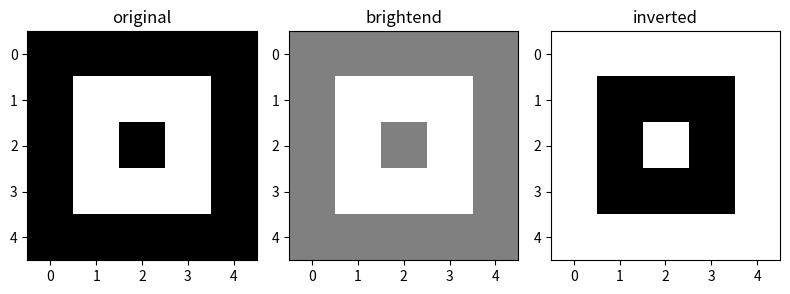

The matplotlib source for this figure: (Note: this script raises an exception after producing the figure.)
import numpy as np
import matplotlib
import matplotlib.pyplot as plt

# * NumPy *
# 1차원 배열
arr1 = np.array([1,2,3,4,5])
print(arr1)
# 2차원 배열
arr2 = np.array([[1, 2, 3], [4, 5, 6]]) 
print(arr2)
# 0으로 채워진 배열
zeros = np.zeros((3, 4)) # 3행 4열
print(zeros)
# 1로 채워진 배열
ones = np.ones((2, 3)) # 2행 3열
print(ones)
# 특정 범위의 균일한 간격 배열
range_arr = np.arange(0, 10, 2) # 0에서 10까지 2 간격으로
print(range_arr)
# 선형 간격 배열
linear_space = np.linspace(0, 1, 5) # 0과 1 사이를 5등분
print(linear_space)
# 랜던 배열
random_arr = np.random.random((2, 2)) # 2x2 균등분포 난수 행렬
print(random_arr)
# 배열 속성
print("배열 차원 : ",arr2.ndim)
print("배열 형태 : ",arr2.shape)
print("배열 크기 : ",arr2.size)
print("요소 데이터 타입 : ",arr2.dtype)
print("각 요소 바이트 크기 : ",arr2.itemsize)
print("전체 배열 바이트 크기 : ",arr2.nbytes)
# 전치(행과 열 바꾸기)
print("원본 배열 : ",arr2)
print("전치 배열 (T) : ",arr2.T)
# 배열 형태 변경
arr1d1 = np.arange(12)
arr2d1 = arr1d1.reshape(3, 4)
print("reshape 결과 : ",arr2d1)
# 배열 평탄화(1차원으로 변환)
print("평탄화 결과 (flattern) : ",arr2d1.flatten())
# 데이터 타입 변환
arr_float = arr2.astype(np.float64)
print("타입 변환 후 : ",arr_float.dtype)
# 통계 메서드
data = np.array([1, 2, 3, 4, 5])
print("합계 : ", data.sum())
print("평균 : ",data.mean())
print("최소값 : ",data.min())
print("최대값 : ",data.max())
print("표준편차 : ",data.std())
print("분산 : ",data.var())
print("누적합 : ",data.cumsum())
# 조건 기반 인덱싱
arr3 = np.array([1, 2, 3, 4, 5, 6, 7, 8, 9])
print("짝수 요소만 선택 : ",arr3[arr3 % 2 == 0])
# 배열 연산 메서드
a = np.array([[1, 2], [3, 4]])
b = np.array([[5, 6], [7, 8]])
print("행렬 곱셈 (dot) : ", a.dot(b)) # 수학적 행렬 곱셈 규칙에 따라 계산
print("요소별 곱셈 (*) : ", a * b) # 대응하는 위치의 요소끼리의 곱
# 배열 인덱싱
# 1차원 배열 인덱싱
arr1d2 = np.array([10, 20, 30, 40, 50])
print(arr1d2[0]) # 첫 번째 요소
print(arr1d2[-1]) # 마지막 요소
# 2차원 배열 인덱싱
arr2d2 = np.array([[1, 2, 3], [4, 5, 6], [7, 8, 9]])
print(arr2d2[0, 0]) # 첫 번째 행, 첫 번쨰 열
print(arr2d2[1, 2]) # 두 번째 행, 세 번쨰 열
print(arr2d2[2, -1]) # 세 번쨰 행, 마지막 열
# 배열 슬라이싱
# 1차원 배열 슬라이싱
arr1d3 = np.array([10, 20, 30, 40, 50, 60])
print(arr1d3[1:4]) # 인데스 1부터 3까지
print(arr1d3[:3]) # 처음부터 인데스 2까지
print(arr1d3[3:]) # 인덱스 3부터 끝까지
print(arr1d3[::2]) # 처음부터 끝까지 2 간격으로
# 2차원 배열 슬라이싱
arr2d3 = np.array([[1, 2, 3, 4], [5, 6, 7, 8], [9, 10, 11, 12]])
print(arr2d3[:2, 1:3]) # 처음 2행, 1~2열
print(arr2d3[1:, :2]) # 1행부터 끝까지, 0~1열
# 브로드캐스팅
a = np.array([[1, 2, 3],[4, 5, 6]])
b = np.array([10, 20, 30])
print(a+b)
celsius = np.array([0, 15, 30 ,45])
fahrenheit = celsius * 9/5 + 32
print(fahrenheit)
# 배열 변형 및 조작
reshaped1 = arr1d1.reshape(2, 6)
print(reshaped1)
reshaped2 = arr1d1.reshape(3, 4)
print(reshaped2)
reshaped3 = arr1d1.reshape(3, -1)
print(reshaped3)
# 배열 합치기
a2 = np.array([[1, 2],[3, 4]])
b2 = np.array([[5, 6],[7, 8]])
# 세로 방향으로 합치기 (행 추가)
vertical = np.concatenate([a2, b2], axis=0)
print(vertical)
# 가로 방향으로 합치기 (열 추가)
horizontal = np.concatenate([a2, b2], axis=1)
print(horizontal)
# vstack, hstack 함수
v_stack = np.vstack([a2, b2])
h_stack = np.hstack([a2, b2])
print(v_stack)
print(h_stack)
# 배열 분할
arr4 = np.arange(12).reshape(3, 4)
print(arr4)
# 수평 분할(행 기준)
h_split = np.split(arr4, 3, axis=0)
for i, split_arr in enumerate(h_split):
    print("분할 {i} :", split_arr)
# 수직 분할(열 기준)
v_split = np.split(arr4, 2, axis=1)
for i, split_arr in enumerate(v_split):
    print("분할 {i} :", split_arr)
# 데이터 필터링
ages = np.array([23, 18, 45, 61, 17, 34, 57, 28, 15, 42])
# 조건식 필터링
adult_filter = ages >= 18
print(adult_filter)
# 불리언 인덱싱
adults = ages[adult_filter]
print(adults)
young_adults = ages[(ages >= 18) & (ages < 30)]
print(young_adults)
ticket_prices = np.zeros_like(ages) # 같은 크기의 0으로 채워진 배열 생성
# 조건부 값 할당
ticket_prices[ages < 18] = 5
ticket_prices[(ages >= 18) & (ages < 60)] = 10
ticket_prices[ages >= 60] = 8
print(ticket_prices)
# 이미지 필터링
image = np.array([
    [0,0,0,0,0],
    [0,1,1,1,0],
    [0,1,0,1,0],
    [0,1,1,1,0],
    [0,0,0,0,0],
])

plt.figure(figsize=(8,4))
plt.subplot(1, 3, 1)
plt.imshow(image, cmap='gray')
plt.title('original')

brightend = image + 0.5
plt.subplot(1,3,2)
plt.imshow(brightend, cmap='gray', vmin=0, vmax=1)
plt.title('brightend')

inverted = 1 - image
plt.subplot(1,3,3)
plt.imshow(inverted, cmap='gray', vmin=0, vmax=1)
plt.title('inverted')

plt.tight_layout()
plt.savefig('image_example.png')
plt.show()

import pandas as pd
# * Pandas *
# 기본 series 생성
s1 = pd.Series([1, 3, 5, 7, 9])
print(s1)
# 인덱스 지정 Series 생성
s2 = pd.Series([10, 20, 30, 40, 50], index=['a', 'b', 'c', 'd', 'e'])
print(s2)
# 딕셔너리로 Series 생성
population = {
    'Seoul' : 9776,
    'Busan' : 3429,
    'Incheon' : 2947,
    'Daegu' : 2465
}
pop_series = pd.Series(population)
print(pop_series)
# 기본 속성
print("값 배열 : ", s2.values)
print("인덱스 : ", s2.index)
# 기본 통계 메소드
print("평균 : ", s2.mean())
print("합계 : ", s2.sum())
print("최소값 : ", s2.min())
print("최대값 : ", s2.max())
# 데이터 접근
print("'c' 인덱스의 값 : ", s2['c'])
print("여러 인덱스의 값 : ", s2[['a', 'c', 'e']])
# 조건부 필터링
print("30보다 큰 값 : ", s2[s2 > 30])
# 데이터 변환
print("제곱근 : ", s2.apply(np.sqrt)) # 각 요소에 대한 연산 수행
# 결측지 확인 및 처리
print("결측치 여부 : ", s2.isna()) # 결측치 여부를 불리언으로 반환
print("결측치 제외 : ", s2.dropna()) # 결측치가 있는 항목 제거
print("결측치 0으로 채우기 : ", s2.fillna(0)) # 결측치를 0으로 대체
# DataFrame
data = {
    'Name' : ['John', 'Anna', 'Peter', 'Linda', 'Bob'],
    'Age' : [28, 24, 35, 32, 45],
    'City' : ['New York', 'Paris', 'Berlin', 'London', 'Tokyo'],
    'Salary' : [50000, 65000, 75000, 85000, 60000],
    'Department' : ['IT', 'HR', 'IT', 'Finance', 'Marketing']
}
df = pd.DataFrame(data)
# 기본 속성
print("크기(행, 열) : ", df.shape)
print("열 이름 : ", df.columns)
print("행 인덱스 : ", df.index)
print("데이터 타입 : ", df.dtypes)
# 데이터 확인
print("처음 2행\n : ", df.head(2))
print("마지막 2행\n : ", df.tail(2))
print("기본 통계량\n : ", df.describe())
# 데이터 접근
print("'Age' 열 : \n", df['Age'])
print("여러 열 선택 : \n", df[['Name', 'Salary']])
print("첫 3행 : \n", df.iloc[0:3])
print("인덱스 1, 3, 4행 선택 : \n", df.loc[[1,3,4]])
print("첫 2행의 'Name'과 'Age' 열 : \n", df.loc[0:1, ['Name', 'Age']])
print("조건부 선택 : \n", df[df['Age'] > 30])
print("값 존재 여부 필터링 : \n", df[df['City'].isin(['Tokyo', 'London'])])
# 데이터 수정
df['Age'] = df['Age'] + 1
print("모든 나이에 1 추가 : \n", df)
df['Country'] = ['USA', 'France', 'Germany', 'UK', 'Japan']
print("새 열 추가 : \n", df)
df.loc[6] = ['Charlie', 29, 'Sydney', 70000, 'Finance', 'Australia']
print("새 행 추가 : \n", df)
df.drop('Country', axis=1, inplace=True)
df.drop(6, axis=0, inplace=True)
print("열 삭제: \n", df)
print("행 삭제: \n", df)
# DataFrame GroupBy
df2 = pd.DataFrame({
    'Department' : ['IT', 'HR', 'IT', 'Finance', 'HR', 'IT'],
    'Employee' : ['Alice', 'Bob', 'Charlie', 'David', 'Eve', 'Frank'],
    'Salary' : [75000, 65000, 80000, 90000, 60000, 78000],
    'Age' : [28, 35,32, 45, 30, 29],
    'Year' : [2021, 2022, 2021, 2022, 2021, 2022]
})
# 기본 연산
dept_groups = df2.groupby('Department')
print("부서별 평균 급여 : ", dept_groups['Salary'].mean())
# 다중 열 그룹화
year_dept_groups = df2.groupby(['Year', 'Department'])
print("연도별, 부서별 평균 급여 : ", year_dept_groups['Salary'].mean())
# 기본 통계
print("부서별 급여 통계 요약 : ", dept_groups['Salary'].describe())
# 집계 함수
print("여러 집계 함수 적용 : ", dept_groups['Salary'].agg(['count', 'mean', 'sum', 'std', 'min', 'max']))
print("열별 다른 집계 함수 : \n", dept_groups.agg({
    'Salary' : ['mean', 'max'],
    'Age' : ['mean', 'min', 'max']
}))
# transform : 원본 데이터프레임의 인덱스와 크기를 그대로 유지하면서 그룹 연산 결과 반환
df2['Dept_Avg_Salary'] = dept_groups['Salary'].transform('mean')
print("각 직원의 급여와 부서 평균 급여 : ", df2[['Employee', 'Department', 'Salary', 'Dept_Avg_Salary']])
# filter : 그룹 조건에 따라 필터링
high_salary_depts = dept_groups.filter(lambda x: x['Salary'].mean() > 70000)
print("평균 급여가 70000 이상인 부서의 모든 직원 : ", high_salary_depts)
# get_gorup : 특정 그룹 선택
print("IT 부서 직원 : ", dept_groups.get_group('IT'))
# 시간 기반 그룹화 -> dt 접근자 사용
df2['Date'] = pd.date_range(start='2022-01-01', periods=len(df2), freq='M')
print("월별 평균 급여 : ", df2.groupby(df2['Date'].dt.month)['Salary'].mean())
print("분기별 평균 급여 : ", df2.groupby(df2['Date'].dt.quarter)['Salary'].mean())
# 연속 변수의 범주화 후 그룹화 -> pd.cut()
df2['Age_Group'] = pd.cut(df2['Age'], bins=[20, 30, 40, 50], labels=['20대', '30대', '40대'])
print("연령대별 평균 급여 : ", df2.groupby('Age_Group')['Salary'].mean())
# 크기 기반 분위수로 그룹화 -> pd.qcut()
df2['Salary_Quantile'] = pd.qcut(df2['Salary'], q=3, labels=['Low', 'Medium', 'High'])
print("급여 분위수별 평균 나이 : ", df2.groupby('Salary_Quantile')['Age'].mean())
# 사용자 정의 함수로 그룹화 -> apply()
def experience_level(age):
    """나이를 기준으로 경력 수준을 분류하는 함수"""
    if age < 30:
        return 'Junior'
    elif age < 40:
        return 'Mid-level'
    else:
        return 'Senior'
df2['Experience'] = df2['Age'].apply(experience_level)
print("경력 수준별 평균 급여 : ", df2.groupby('Experience')['Salary'].mean())
# 정렬 메서드
df3 = pd.DataFrame({
    'Name': ['Alice', 'Bob', 'Charlie', 'David', 'Eve', 'Frank'],
    'Score': [85, 92, 78, 96, 88, 73],
    'Attendance': [95, 80, 90, 75, 85, 92]
})
print("점수 기준 상위 3명 : ", df3.nlargest(3, 'Score'))
print("출석률 기준 하위 2명 : ", df3.nsmallest(2, 'Attendance'))
print("점수와 출석률 모두 높은 상위 3명 : ", df3.nlargest(3, ['Score', 'Attendance']))
print("점수 기준 내림차순 정렬 : ", df3.sort_values('Score', ascending=False))
print("여러 열 기준 정렬(점수 내림차순, 출석률 오름차순 정렬) : ", df3.sort_values(['Score', 'Attendance'], ascending=[False, True]))
# 상관관계 및 공분산
print("점수와 출석률의 상관관계 : ", df3[['Score', 'Attendance']].corr())
print("점수와 출석률의 공분산 : ", df3[['Score', 'Attendance']].cov())
# 데이터 병합
customers = pd.DataFrame({
    'customer_id': [1, 2, 3, 4, 5],
    'name': ['Alice', 'Bob', 'Charlie', 'David', 'Eve'],
    'email': ['alice@example.com', 'bob@example.com', 'charlie@example.com',
              'david@example.com', 'eve@example.com']
})
orders = pd.DataFrame({
    'order_id': [101, 102, 103, 104, 105],
    'customer_id': [1, 2, 3, 4, 5],
    'product': ['Laptop', 'Phone', 'Tablet', 'Monitor', 'Keyboard'],
    'amount': [1200, 800, 450, 300, 80]
})
print("고객 정보 : ", customers)
print("주문 정보 : ", orders)
inner_join = pd.merge(customers, orders, on='customer_id')
print("내부 조인(고객, 주문 모두 있는 경우) : ", inner_join)
left_join = pd.merge(customers, orders, on='customer_id', how='left')
print("왼쪽 조인(모든 고객, 주문 없으면 NaN) : ", left_join)
right_join = pd.merge(customers, orders, on='customer_id', how='right')
print("오른쪽 조인(모든 주문, 고객 없으면 NaN) : ", right_join)
outer_join = pd.merge(customers, orders, on='customer_id', how='outer')
print("외부 조인(모든 고객 및 주문) : ", outer_join)
# 데이터 연결
df4 = pd.DataFrame({
    'A': ['A0', 'A1', 'A2'],
    'B': ['B0', 'B1', 'B2']
})
df5 = pd.DataFrame({
    'A': ['A3', 'A4', 'A5'],
    'B': ['B3', 'B4', 'B5']
})
result_rows = pd.concat([df4, df5])
print("세로 연결(행 추가) : ", result_rows)
df6 = pd.DataFrame({
    'C': ['C0', 'C1', 'C2'],
    'D': ['D0', 'D1', 'D2']
})
result_cols = pd.concat([df4, df6])
print("가로 연결(열 추가) : ", result_cols)

# * 데이터 전처리 *
# 1. 결측치 처리
df7 = pd.DataFrame({
    'A': [1, 2, np.nan, 4, 5],
    'B': [np.nan, 2, 3, 4, 5],
    'C': [1, 2, 3, np.nan, np.nan]
})
print("원본 데이터 : ", df7)
print("결측지 여부 : ", df7.isna())
print("열별 결측지 여부 : ", df7.isna().sum())
print("결측지 행 삭제 후 : ", df7.dropna())
print("결측지 0으로 채운 후: ", df7.fillna())
print("결측지 평균으로 채운 후 : ", df7.filna(df7.mean()))
# 2. 데이터 타입 변환
df8 = pd.DataFrame({
    'A': ['1', '2', '3', '4', '5'],
    'B': [1.1, 2.2, 3.3, 4.4, 5.5],
    'C': ['2020-01-01', '2020-02-01','2020-03-01'
          '2020-04-01','2020-05-01'],
    'D': ['True', 'False', 'True', 'False', 'True']
})
print("원본 데이터 : ", df8)
# 문자열 -> 정수 변환
df8['A'] = df8['A'].astype(int)
# 문자열 -> 날짜/시간 변환
df8['C'] = pd.to_datetime(df8['C'])
# 문자열 -> 불리언 변환
df8['D'] = df8['D'].astype(bool) # 문자열 'False'도 True로 변환됨(주의), 잘못된 방법
df8['D_correct1'] = df8['D'].map({'True': True, 'False': False}) # 올바른 방법1, map()사용
df8['D_correct2'] = (df8['D'] == 'True') # 올바른 방법2, 조검문 사용
# 3. 이상치 탐지 및 제거
np.random.seed(42)
normal_data = np.random.normal(50, 10, 95)   # 정상 데이터 95개
outliers = [120, 130, -20, -10, 150]         # 이상치 5개
data_with_outliers = np.concatenate([normal_data, outliers])
df = pd.DataFrame({
    'ID': range(1, 101),
    'Score': data_with_outliers,
    'Category': np.random.choice(['A', 'B', 'C'], 100)
})
print("원본 데이터 통계:")
print(df['Score'].describe())
# IQR 방법
def detect_outliers_iqr(data):
    """IQR 방법으로 이상치 탐지"""
    Q1 = data.quantile(0.25)   # 1사분위수
    Q3 = data.quantile(0.75)   # 3사분위수
    IQR = Q3 - Q1              # 사분위수 범위
    # 이상치 경계값 계산 (일반적으로 1.5 * IQR 사용)
    lower_bound = Q1 - 1.5 * IQR
    upper_bound = Q3 + 1.5 * IQR
    # 이상치 식별
    outliers = (data < lower_bound) | (data > upper_bound)
    return outliers, lower_bound, upper_bound
outliers_mask, lower, upper = detect_outliers_iqr(df['Score'])
print(f"\nIQR 방법 - 이상치 경계: {lower:.2f} ~ {upper:.2f}")
print(f"이상치 개수: {outliers_mask.sum()}개")
print("이상치 값들:")
print(df[outliers_mask]['Score'].values)
# Z-Score 방법
def detect_outliers_zscore(data, threshold=3):
    """Z-Score 방법으로 이상치 탐지 (기본 임계값: 3)"""
    z_scores = np.abs((data - data.mean()) / data.std())
    outliers = z_scores > threshold
    return outliers, z_scores
outliers_zscore, z_scores = detect_outliers_zscore(df['Score'])
print(f"\nZ-Score 방법 - 이상치 개수: {outliers_zscore.sum()}개")
print("Z-Score가 3 이상인 값들:")
print(df[outliers_zscore][['ID', 'Score']].values)
# 이상치 제거
df_no_outliers = df[~outliers_mask].copy()  # IQR 방법으로 탐지된 이상치 제거
print(f"\n이상치 제거 전 데이터 크기: {len(df)}")
print(f"이상치 제거 후 데이터 크기: {len(df_no_outliers)}")
print("\n이상치 제거 후 통계:")
print(df_no_outliers['Score'].describe())
# 이상치를 중앙값으로 대체
df_replaced = df.copy()
median_score = df['Score'].median()
df_replaced.loc[outliers_mask, 'Score'] = median_score
print(f"\n이상치를 중앙값({median_score:.2f})으로 대체 후 통계:")
print(df_replaced['Score'].describe())
# 4. 중복 데이터 제거
data = {
    'Name': ['Alice', 'Bob', 'Charlie', 'Alice', 'David', 'Bob', 'Eve', 'Charlie'],
    'Age': [25, 30, 35, 25, 40, 30, 28, 35],
    'City': ['Seoul', 'Busan', 'Seoul', 'Seoul', 'Daegu', 'Busan', 'Seoul', 'Seoul'],
    'Salary': [50000, 60000, 70000, 50000, 80000, 65000, 55000, 70000]
}
df = pd.DataFrame(data)
print("원본 데이터:")
print(df)
print(f"\n원본 데이터 크기: {len(df)}행")
# 완전 중복 행 확인
print("\n=== 완전 중복 행 탐지 ===")
duplicate_rows = df.duplicated()  # 모든 열이 동일한 행 탐지
print("중복 여부:\n", duplicate_rows)
print(f"완전 중복 행 개수: {duplicate_rows.sum()}개")
if duplicate_rows.sum() > 0:
    print("중복된 행들:")
    print(df[duplicate_rows])
# 특정 열 기준 중복 확인
print("\n=== 특정 열 기준 중복 탐지 ===")
name_duplicates = df.duplicated(subset=['Name'])
print("이름 기준 중복 행:")
print(df[name_duplicates])
name_age_duplicates = df.duplicated(subset=['Name', 'Age'])
print("\n이름+나이 기준 중복 행:")
print(df[name_age_duplicates])
# 중복 데이터 제거
# 완전 중복 행 제거
df_no_duplicates = df.drop_duplicates()
print(f"\n완전 중복 제거 후: {len(df_no_duplicates)}행")
print(df_no_duplicates)
# 특정 열 기준 중복 제거
df_unique_names = df.drop_duplicates(subset=['Name'])
print(f"\n이름 기준 중복 제거 후: {len(df_unique_names)}행")
print(df_unique_names)
# 조건부 중복 제거
print("\n=== 조건부 중복 제거 (최고 급여 유지) ===")
df_max_salary = df.loc[df.groupby('Name')['Salary'].idxmax()]
print("각 이름별 최고 급여 데이터만 유지:")
print(df_max_salary.sort_values('Name'))
# 중복 데이터 통계 요약
print("\n=== 중복 데이터 요약 통계 ===")
total_rows = len(df)
unique_rows = len(df.drop_duplicates())
duplicate_count = total_rows - unique_rows
duplicate_percentage = (duplicate_count / total_rows) * 100
print(f"전체 행 수: {total_rows}")
print(f"고유 행 수: {unique_rows}")
print(f"중복 행 수: {duplicate_count} ({duplicate_percentage:.2f}%)")
